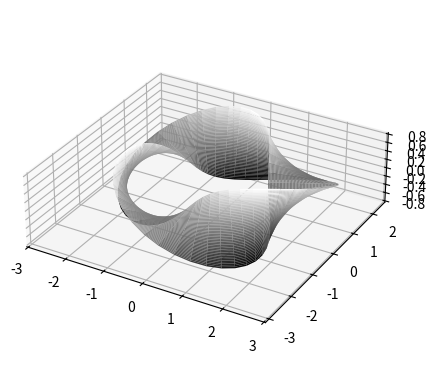

This chart was generated by the following Python code:
import numpy as np
from numpy import pi
import matplotlib.pyplot as plt
from matplotlib import cm

points = 50
u, v = np.meshgrid(np.linspace(0, 2*pi, points), np.linspace(-0.8, 0.8, points))

twist = 3

x = np.sin(u)*(2-v*np.sin(twist*u/2))
y = np.cos(u)*(2-v*np.sin(twist*u/2))
z = v*np.cos(twist*u/2)

fig = plt.figure()
ax = fig.add_subplot(111, projection="3d")
ax.set_box_aspect((np.ptp(x), np.ptp(y), np.ptp(z)))

ax.plot_surface(x, y, z, rstride=1, cstride=1, cmap=cm.gray)

plt.show()